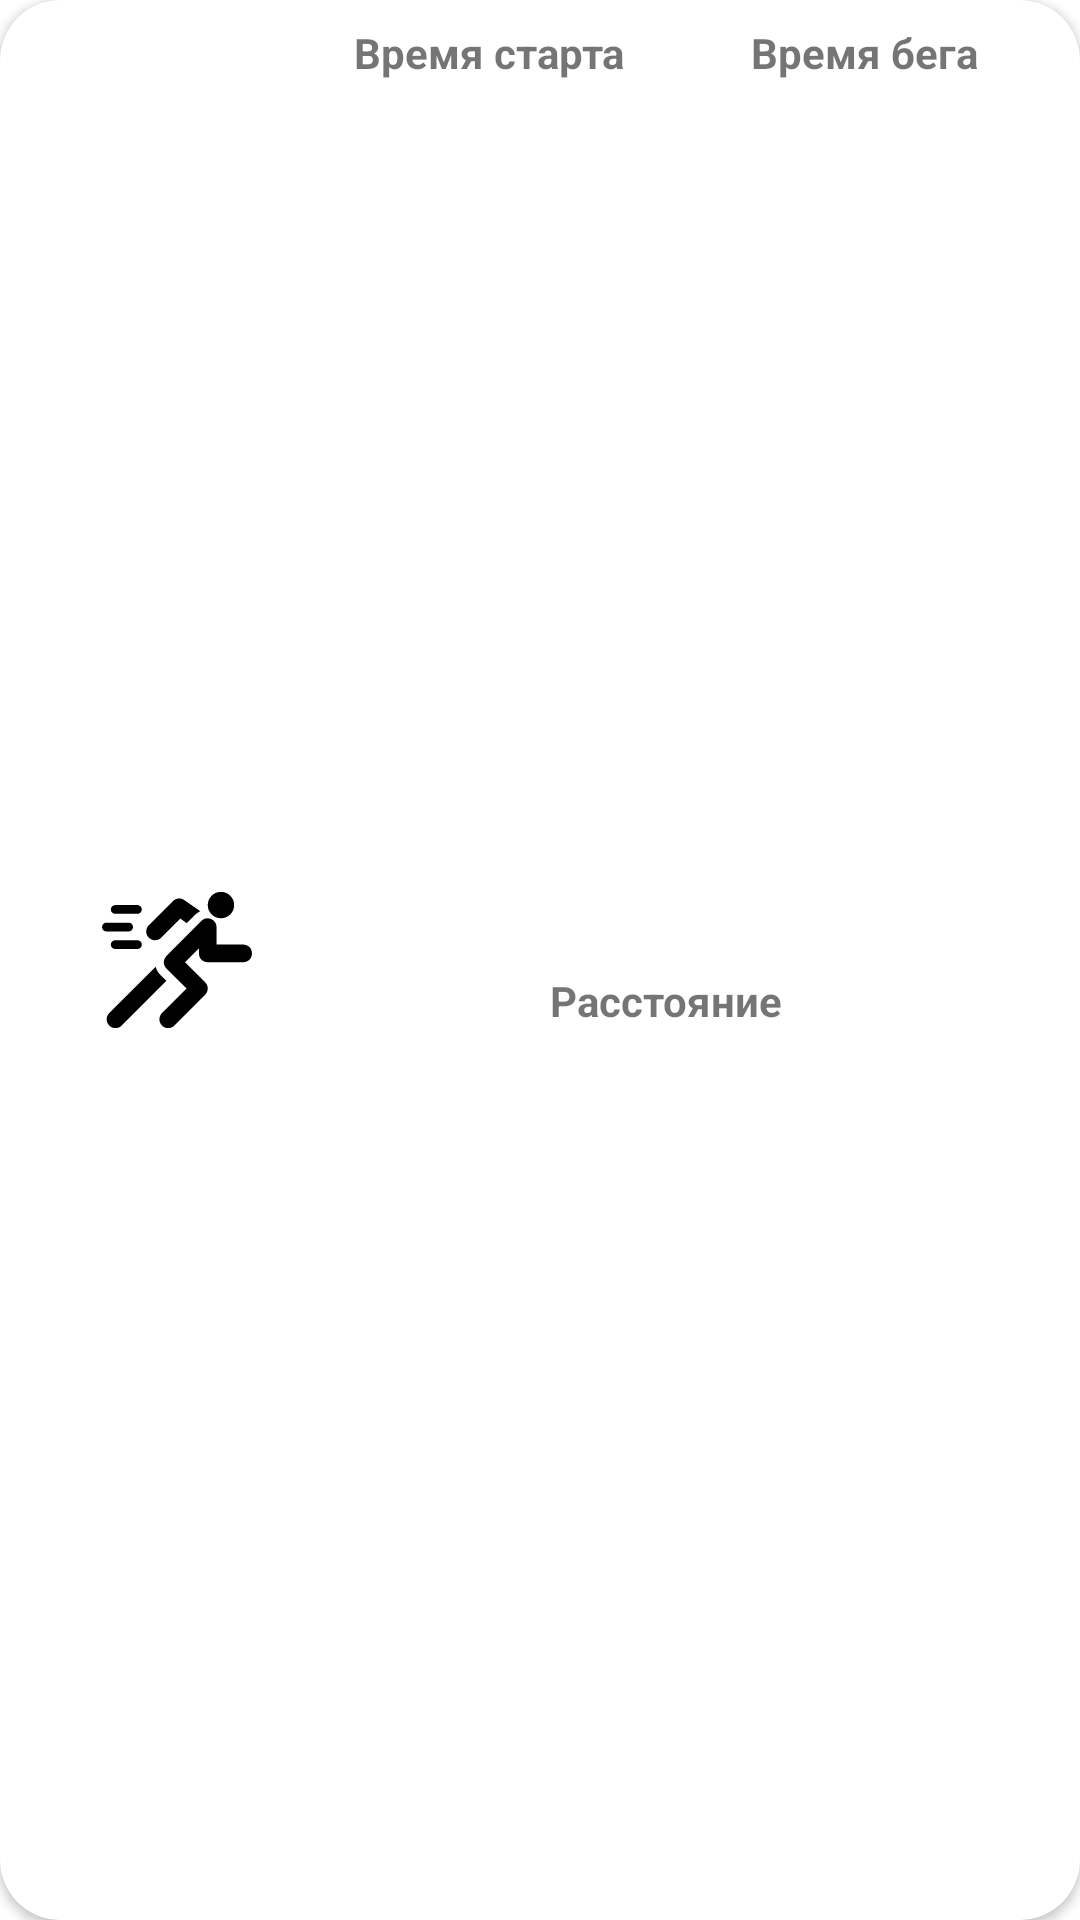

Produce the Android XML layout that renders to this screen, including the resource entries it uses.
<!-- AndroidManifest.xml: application theme Theme.RunningTracker -->
<!-- res/layout/track_item.xml -->
<?xml version="1.0" encoding="utf-8"?>
<androidx.cardview.widget.CardView xmlns:android="http://schemas.android.com/apk/res/android"
    xmlns:app="http://schemas.android.com/apk/res-auto"
    android:layout_width="match_parent"
    android:layout_height="wrap_content"
    android:layout_margin="@dimen/middle_margin"
    app:cardCornerRadius="@dimen/middle_corner_radius">

    <androidx.constraintlayout.widget.ConstraintLayout
        android:layout_width="match_parent"
        android:layout_height="match_parent">

        <com.google.android.material.imageview.ShapeableImageView
            android:id="@+id/appLogoImageView"
            android:layout_width="@dimen/logo_small_size"
            android:layout_height="@dimen/logo_small_size"
            android:layout_marginStart="@dimen/small_margin"
            android:src="@drawable/ic_running"
            app:layout_constraintBottom_toBottomOf="parent"
            app:layout_constraintStart_toStartOf="parent"
            app:layout_constraintEnd_toStartOf="@id/timeOfStartTextView"
            app:layout_constraintTop_toTopOf="parent"
            app:shapeAppearanceOverlay="@style/ShapeAppearance.Overlay.CircleImageView" />

        <com.google.android.material.textview.MaterialTextView
            android:id="@+id/timeOfStartTextView"
            android:layout_width="wrap_content"
            android:layout_height="wrap_content"
            android:layout_marginHorizontal="@dimen/small_margin"
            android:layout_marginTop="@dimen/small_margin"
            android:text="@string/track_item_start_time_label"
            android:textStyle="bold"
            app:layout_constraintEnd_toStartOf="@id/timeActionTextView"
            app:layout_constraintStart_toEndOf="@id/appLogoImageView"
            app:layout_constraintTop_toTopOf="parent" />

        <com.google.android.material.textview.MaterialTextView
            android:id="@+id/dateOdRunTextView"
            android:layout_width="wrap_content"
            android:layout_height="wrap_content"
            android:layout_marginHorizontal="@dimen/small_margin"
            android:layout_marginVertical="@dimen/small_margin"
            app:layout_constraintBottom_toTopOf="@id/runDistanceLabel"
            app:layout_constraintEnd_toEndOf="@+id/timeOfStartTextView"
            app:layout_constraintStart_toStartOf="@id/timeOfStartTextView"
            app:layout_constraintTop_toBottomOf="@+id/timeOfStartTextView" />

        <com.google.android.material.textview.MaterialTextView
            android:id="@+id/timeActionTextView"
            android:layout_width="wrap_content"
            android:layout_height="wrap_content"
            android:layout_marginHorizontal="@dimen/small_margin"
            android:layout_marginTop="@dimen/small_margin"
            android:text="@string/track_item_spent_time_label"
            android:textStyle="bold"
            app:layout_constraintEnd_toEndOf="parent"
            app:layout_constraintStart_toEndOf="@id/timeOfStartTextView"
            app:layout_constraintTop_toTopOf="parent" />

        <com.google.android.material.textview.MaterialTextView
            android:id="@+id/timeRunningTextView"
            android:layout_width="wrap_content"
            android:layout_height="wrap_content"
            android:layout_marginVertical="@dimen/small_margin"
            app:layout_constraintBottom_toTopOf="@id/runDistanceLabel"
            app:layout_constraintEnd_toEndOf="@+id/timeActionTextView"
            app:layout_constraintStart_toStartOf="@id/timeActionTextView"
            app:layout_constraintTop_toBottomOf="@+id/timeActionTextView" />

        <com.google.android.material.textview.MaterialTextView
            android:id="@+id/runDistanceLabel"
            android:layout_width="wrap_content"
            android:layout_height="wrap_content"
            android:layout_marginHorizontal="@dimen/small_margin"
            android:text="@string/track_item_distance_label"
            android:textStyle="bold"
            app:layout_constraintBottom_toTopOf="@+id/runDistanceTextView"
            app:layout_constraintEnd_toEndOf="parent"
            app:layout_constraintStart_toEndOf="@id/appLogoImageView"
            app:layout_constraintTop_toBottomOf="@+id/timeRunningTextView" />

        <com.google.android.material.textview.MaterialTextView
            android:id="@+id/runDistanceTextView"
            android:layout_width="wrap_content"
            android:layout_height="wrap_content"
            android:layout_marginHorizontal="@dimen/small_margin"
            android:layout_marginVertical="@dimen/small_margin"
            app:layout_constraintBottom_toBottomOf="parent"
            app:layout_constraintEnd_toEndOf="parent"
            app:layout_constraintStart_toEndOf="@id/appLogoImageView"
            app:layout_constraintTop_toBottomOf="@+id/runDistanceLabel" />

    </androidx.constraintlayout.widget.ConstraintLayout>
</androidx.cardview.widget.CardView>
<!-- resources referenced by this layout -->
<resources>
  <dimen name="logo_small_size">50dp</dimen>
  <dimen name="middle_corner_radius">20dp</dimen>
  <dimen name="middle_margin">16dp</dimen>
  <dimen name="small_margin">8dp</dimen>
  <!-- drawable ic_running (drawable) -->
  <vector xmlns:android="http://schemas.android.com/apk/res/android"
      android:width="200dp"
      android:height="200dp"
      android:viewportWidth="512"
      android:viewportHeight="512">
    <path
        android:fillColor="#FF000000"
        android:pathData="M121,68.5H45c-8.291,0 -15,6.709 -15,15s6.709,15 15,15h76c8.291,0 15,-6.709 15,-15S129.291,68.5 121,68.5z" />
    <path
        android:fillColor="#FF000000"
        android:pathData="M121,188.5H45c-8.291,0 -15,6.709 -15,15s6.709,15 15,15h76c8.291,0 15,-6.709 15,-15S129.291,188.5 121,188.5z" />
    <path
        android:fillColor="#FF000000"
        android:pathData="M91,128.5H15c-8.291,0 -15,6.709 -15,15s6.709,15 15,15h76c8.291,0 15,-6.709 15,-15S99.291,128.5 91,128.5z"/>
    <path
        android:fillColor="#FF000000"
        android:pathData="M482,203.5h-91v-60c0,-26.346 -32.229,-40.218 -51.22,-21.202L219.789,242.289c-11.719,11.719 -11.719,30.703 0,42.422l68.789,68.789l-83.789,83.789c-11.719,11.719 -11.719,30.703 0,42.422c11.718,11.718 30.703,11.719 42.422,0l105,-105c11.719,-11.719 11.719,-30.703 0,-42.422L283.422,263.5L331,215.922V233.5c0,16.567 13.433,30 30,30h121c16.567,0 30,-13.433 30,-30S498.567,203.5 482,203.5z"/>
    <path
        android:fillColor="#FF000000"
        android:pathData="M280.14,51.04c-11.924,-7.925 -27.744,-6.357 -37.852,3.75l-82.5,82.5c-11.719,11.719 -11.719,30.703 0,42.422s30.704,11.718 42.423,-0.001l65.112,-65.112l21.934,15.8l29.306,-29.306c4.902,-4.902 10.684,-8.707 17.007,-11.678L280.14,51.04z"/>
    <path
        android:fillColor="#FF000000"
        android:pathData="M198.578,305.922c-7.601,-7.601 -12.675,-16.956 -15.35,-27.072L24.789,437.289c-11.719,11.719 -11.719,30.703 0,42.422c11.718,11.718 30.703,11.719 42.422,0l152.578,-152.578L198.578,305.922z"/>
    <path
        android:fillColor="#FF000000"
        android:pathData="M406,68.5m-45,0a45,45 0,1 1,90 0a45,45 0,1 1,-90 0"/>
  </vector>
  <string name="track_item_distance_label">Расстояние</string>
  <string name="track_item_spent_time_label">Время бега</string>
  <string name="track_item_start_time_label">Время старта</string>
  <style name="Theme.RunningTracker" parent="Theme.MaterialComponents.DayNight.NoActionBar">
          
          <item name="colorPrimary">@color/main_app_color</item>
          <item name="colorPrimaryVariant">@color/main_app_color</item>
          <item name="colorOnPrimary">@color/on_primary_color</item>
          
          <item name="android:statusBarColor" tools:targetApi="l">?attr/colorPrimaryVariant</item>
          
      </style>
  <color name="main_app_color">#ffb74d</color>
  <color name="on_primary_color">#FFFFFF</color>
</resources>
